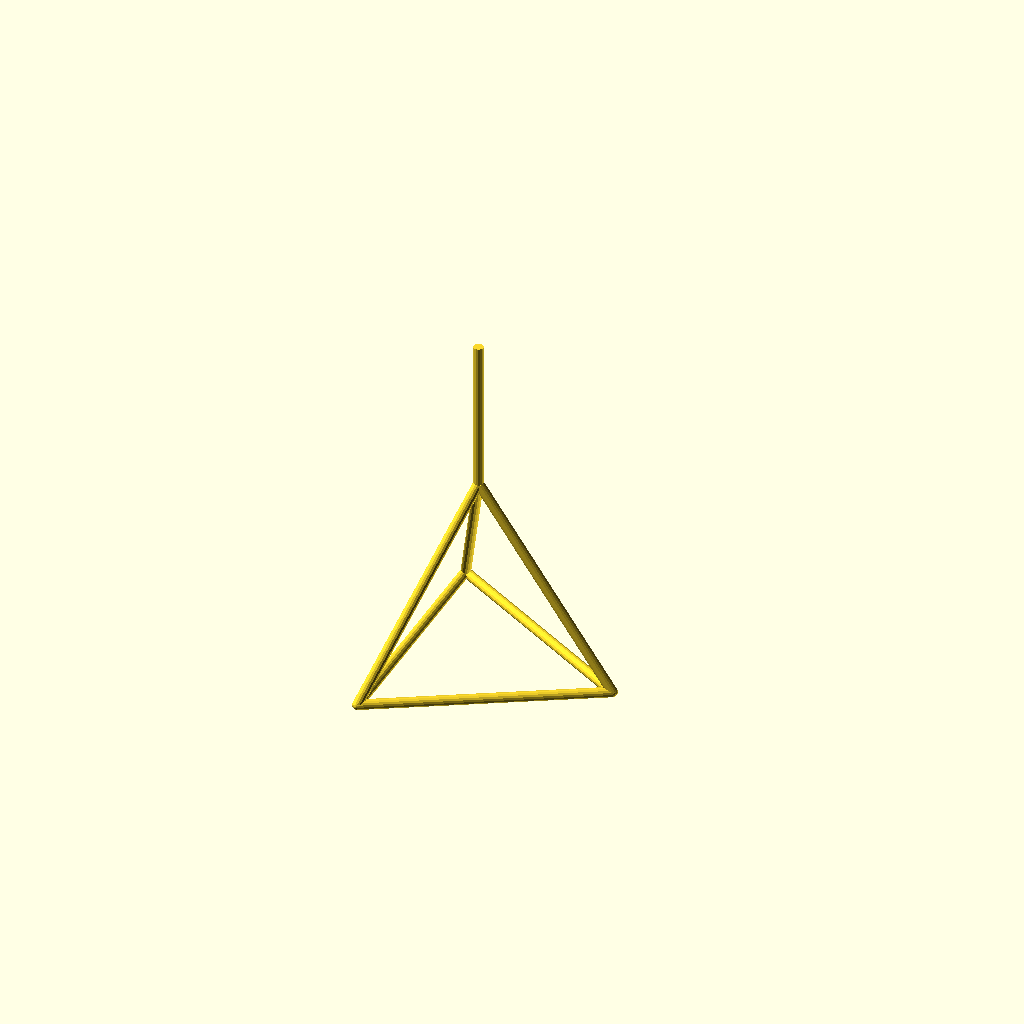
Cell 1 — every parameter at its default value.
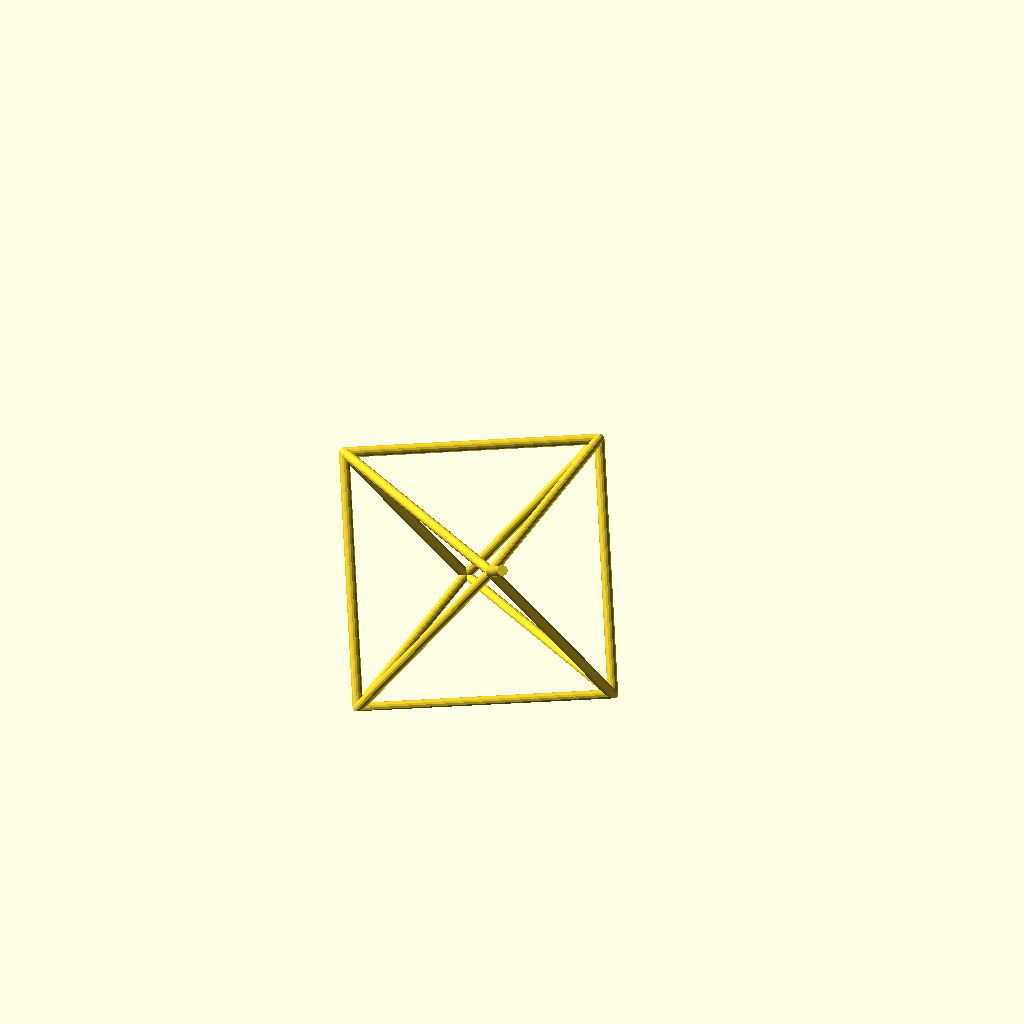
Cell 2 — frame_type set to 2, the other parameters unchanged.
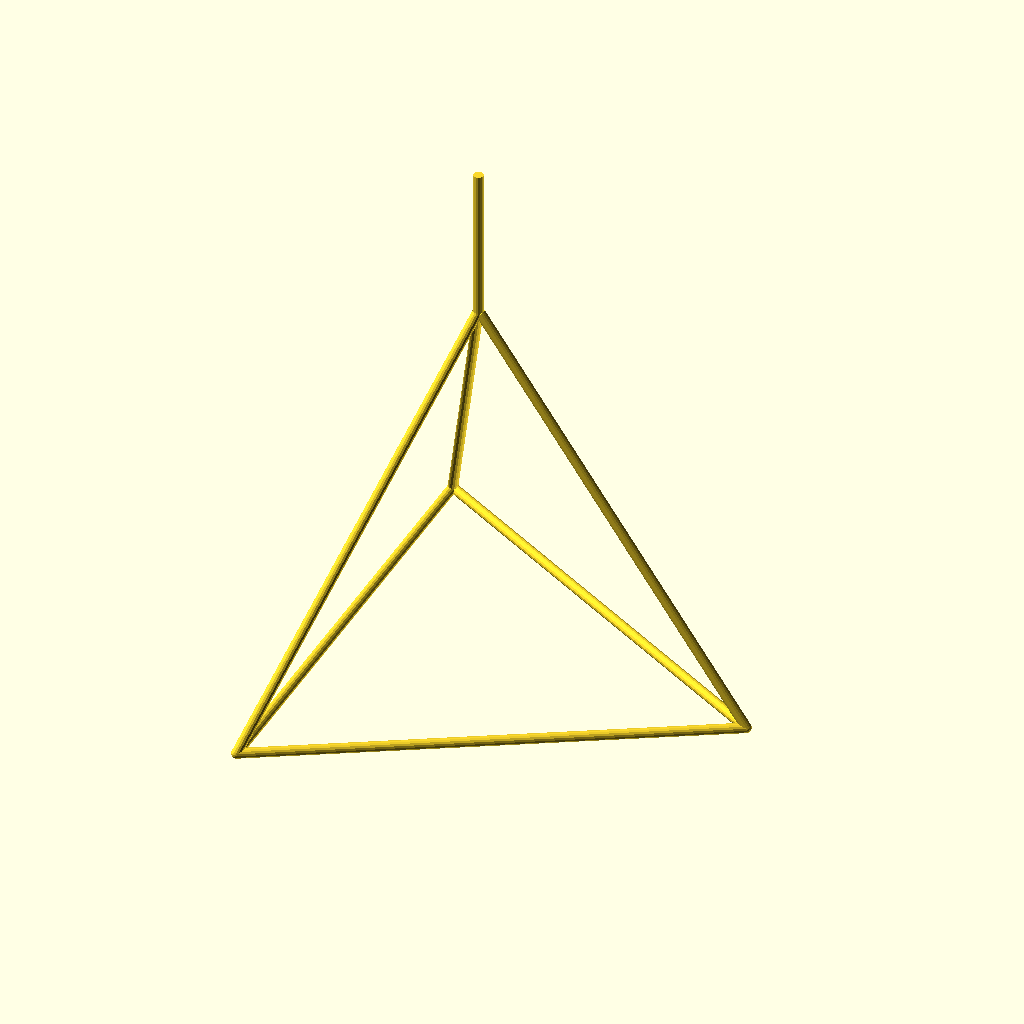
Cell 3: the same model with edge_length = 152.4.
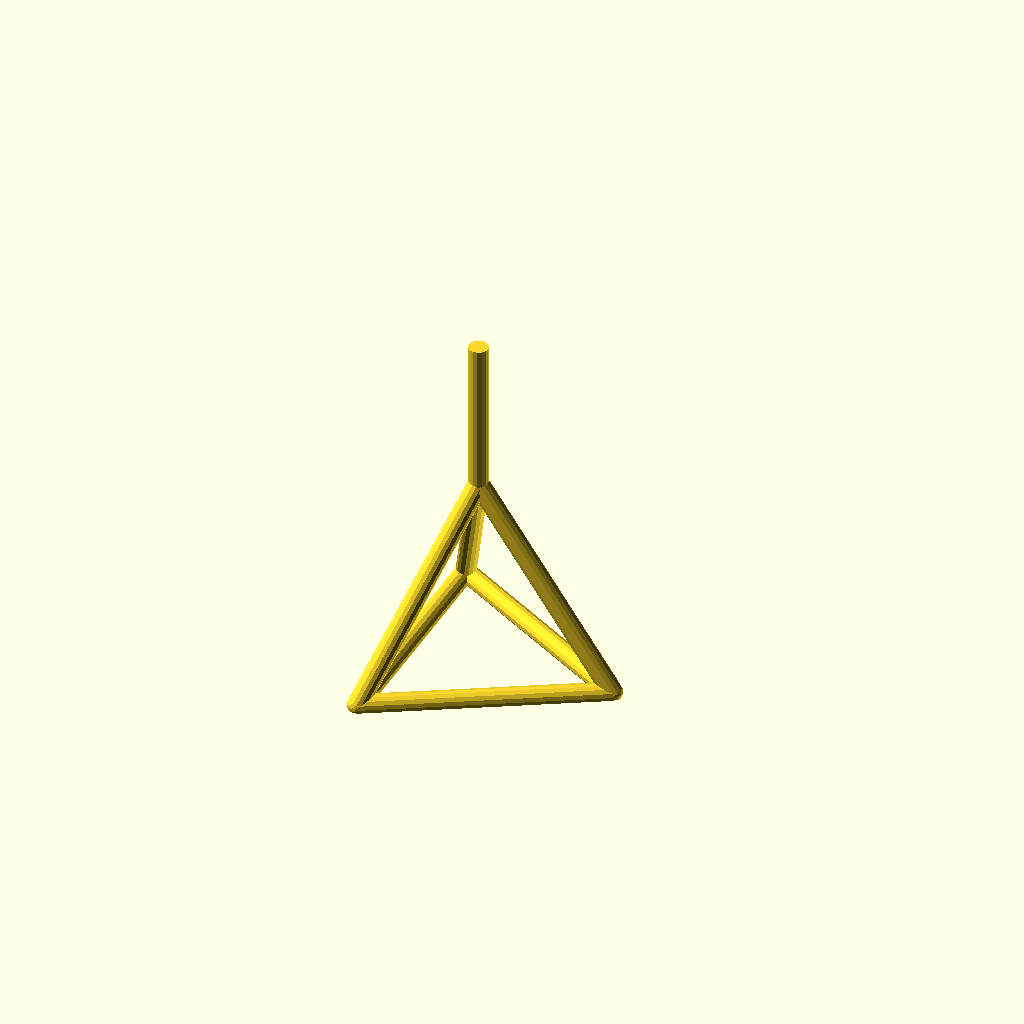
Cell 4 — edge_radius set to 3.175, the other parameters unchanged.
All cells are drawn from one camera (rotation 55°, 0°, 25°, orthographic, colour scheme Cornfield), so only the parameter changes between them.
The OpenSCAD source (inputs/thingiverse/thing-139298/BubbleFrameCustom.scad):
// Type of bubble frame
frame_type=1; // [1:Tetrahedron, 2:Octahedron, 3:Triangle Prism, 4:Hexahedron (cube), 5:Pentagon Prism, 6:Hexagon Prism]
// Length of edges in mm
edge_length=76.2;
// Length of handle in mm
handle_length=50;
// Radius of edges and handle
edge_radius=1.5875;

/* [Hidden] */
resolution=15;

// tetra
if (frame_type==1) {
  assign (numsides=3)
  {
  assign (radius2=(edge_length/2)/(sin((360/numsides)/2))) {
  assign (angle=360/numsides, angle2=90-(180/numsides), adjustup=sqrt(pow(radius2,2)-pow((edge_length/2),2))+1.2, numrotation=(((numsides-3)/2)-(((numsides-3)%2)*0.5))) {

    difference() {
      translate([0,0,1.2]) rotate(a=[-90,0,0]) union() {
        for (i=[angle:angle:360.1]) {
          assign (x=(radius2*cos(i)), y=0, z=(radius2*sin(i)), current_angle=(-1*(i+(angle/2))))
          {
          translate([x,y,z]) rotate(a=[0,current_angle,0]) cylinder(h = edge_length, r=edge_radius, center = false, $fn=resolution);
          translate([x,y,z]) rotate(a=[55,current_angle-30,0]) cylinder(h = edge_length, r=edge_radius, center = false, $fn=resolution);
          translate([x,y,z]) rotate(a=[55,current_angle-30,0]) cylinder(h = edge_length, r=edge_radius, center = false, $fn=resolution);
          translate([x,y,z]) sphere(edge_radius, $fn=resolution); 
          }
          translate([0,-(edge_length*cos(35)),0]) rotate(a=[90,0,0]) cylinder(h = handle_length, r=edge_radius, center = false, $fn=resolution);
        }
      }
      translate([-5-edge_length/2,-5-edge_length/2,-6]) rotate(a=[0,0,0]) cube(size = [edge_length+15,edge_length+15,6], center = false, $fn=resolution);
    }
  }
  }
  }
}

// octo
else if (frame_type==2) {
  assign (numsides=4)
  {
  assign (radius2=(edge_length/2)/(sin((360/numsides)/2))) {
  assign (angle=360/numsides, angle2=90-(180/numsides), adjustup=sqrt(pow(radius2,2)-pow((edge_length/2),2))+1.2, numrotation=(((numsides-3)/2)-(((numsides-3)%2)*0.5))) {
  
  difference() {
      translate([0,0,((edge_length/2)*cos(35))]) rotate(a=[45,35,0]) union() {
        for (i=[angle:angle:360.1]) {
          assign (x=(radius2*cos(i)), y=0, z=(radius2*sin(i)), current_angle=(-1*(i+(angle/2))))
          {
          translate([x,y,z]) rotate(a=[0,current_angle,0]) cylinder(h = edge_length, r=edge_radius, center = false, $fn=resolution);
          translate([x,y,z]) rotate(a=[45,current_angle-45,0]) cylinder(h = edge_length, r=edge_radius, center = false, $fn=resolution);
          translate([x,y,z]) rotate(a=[-45,current_angle-45,0]) cylinder(h = edge_length, r=edge_radius, center = false, $fn=resolution);
          translate([x,y,z]) sphere(edge_radius, $fn=resolution); 
          }
          translate([0,edge_length*cos(45),0]) sphere(edge_radius, $fn=resolution); 
          translate([0,-edge_length*cos(45),0]) sphere(edge_radius, $fn=resolution); 
          translate([0,0,edge_length*cos(45)]) cylinder(h = handle_length, r=edge_radius, center = false, $fn=resolution);
        }
      }
      translate([-5-edge_length/2,-5-edge_length/2,-6]) rotate(a=[0,0,0]) cube(size = [edge_length+15,edge_length+15,6], center = false, $fn=resolution);
    }
  }
  }
  }
}


// prisms
else {
  assign (numsides=frame_type)
  {
  assign (radius2=(edge_length/2)/(sin((360/numsides)/2))) {
  assign (angle=360/numsides, angle2=90-(180/numsides), adjustup=sqrt(pow(radius2,2)-pow((edge_length/2),2))+1.2, numrotation=(((numsides-3)/2)-(((numsides-3)%2)*0.5))) {

    difference() {
      translate([0,-(edge_length/2),adjustup]) rotate(a=[0,angle2-numrotation*angle,0]) union() {
        for (i=[angle:angle:360.1]) {
          assign (x=(radius2*cos(i)), y=0, z=(radius2*sin(i)), current_angle=(-1*(i+(angle/2))))
          {
          translate([x,y,z]) rotate(a=[0,current_angle,0]) cylinder(h = edge_length, r=edge_radius, center = false, $fn=resolution);
          translate([x,y,z]) sphere(edge_radius, $fn=resolution); 
          translate([x,y,z]) rotate(a=[-90,current_angle,0]) cylinder(h = edge_length, r=edge_radius, center = false, $fn=resolution);
          translate([x,y+edge_length,z]) rotate(a=[0,current_angle,0]) cylinder(h = edge_length, r=edge_radius, center = false, $fn=resolution);
          translate([x,y+edge_length,z]) sphere(edge_radius, $fn=resolution); 
          }
        }
        translate([radius2*cos(angle),(edge_length/2),radius2*sin(angle)]) rotate(a=[0,90-angle,0]) cylinder(h = handle_length, r=edge_radius, center = false, $fn=resolution);
      }
      translate([-5-edge_length/2,-5-edge_length/2,-6]) rotate(a=[0,0,0]) cube(size = [edge_length+15,edge_length+15,6], center = false, $fn=resolution);
    }
  }
  }
  }
}
/**/
Customizer parameters (derived from the source; name, type, default, range or options):
frame_type: number, default 1, options 1, 2, 3, 4, 5, 6
edge_length: number, default 76.2
handle_length: number, default 50
edge_radius: number, default 1.5875
